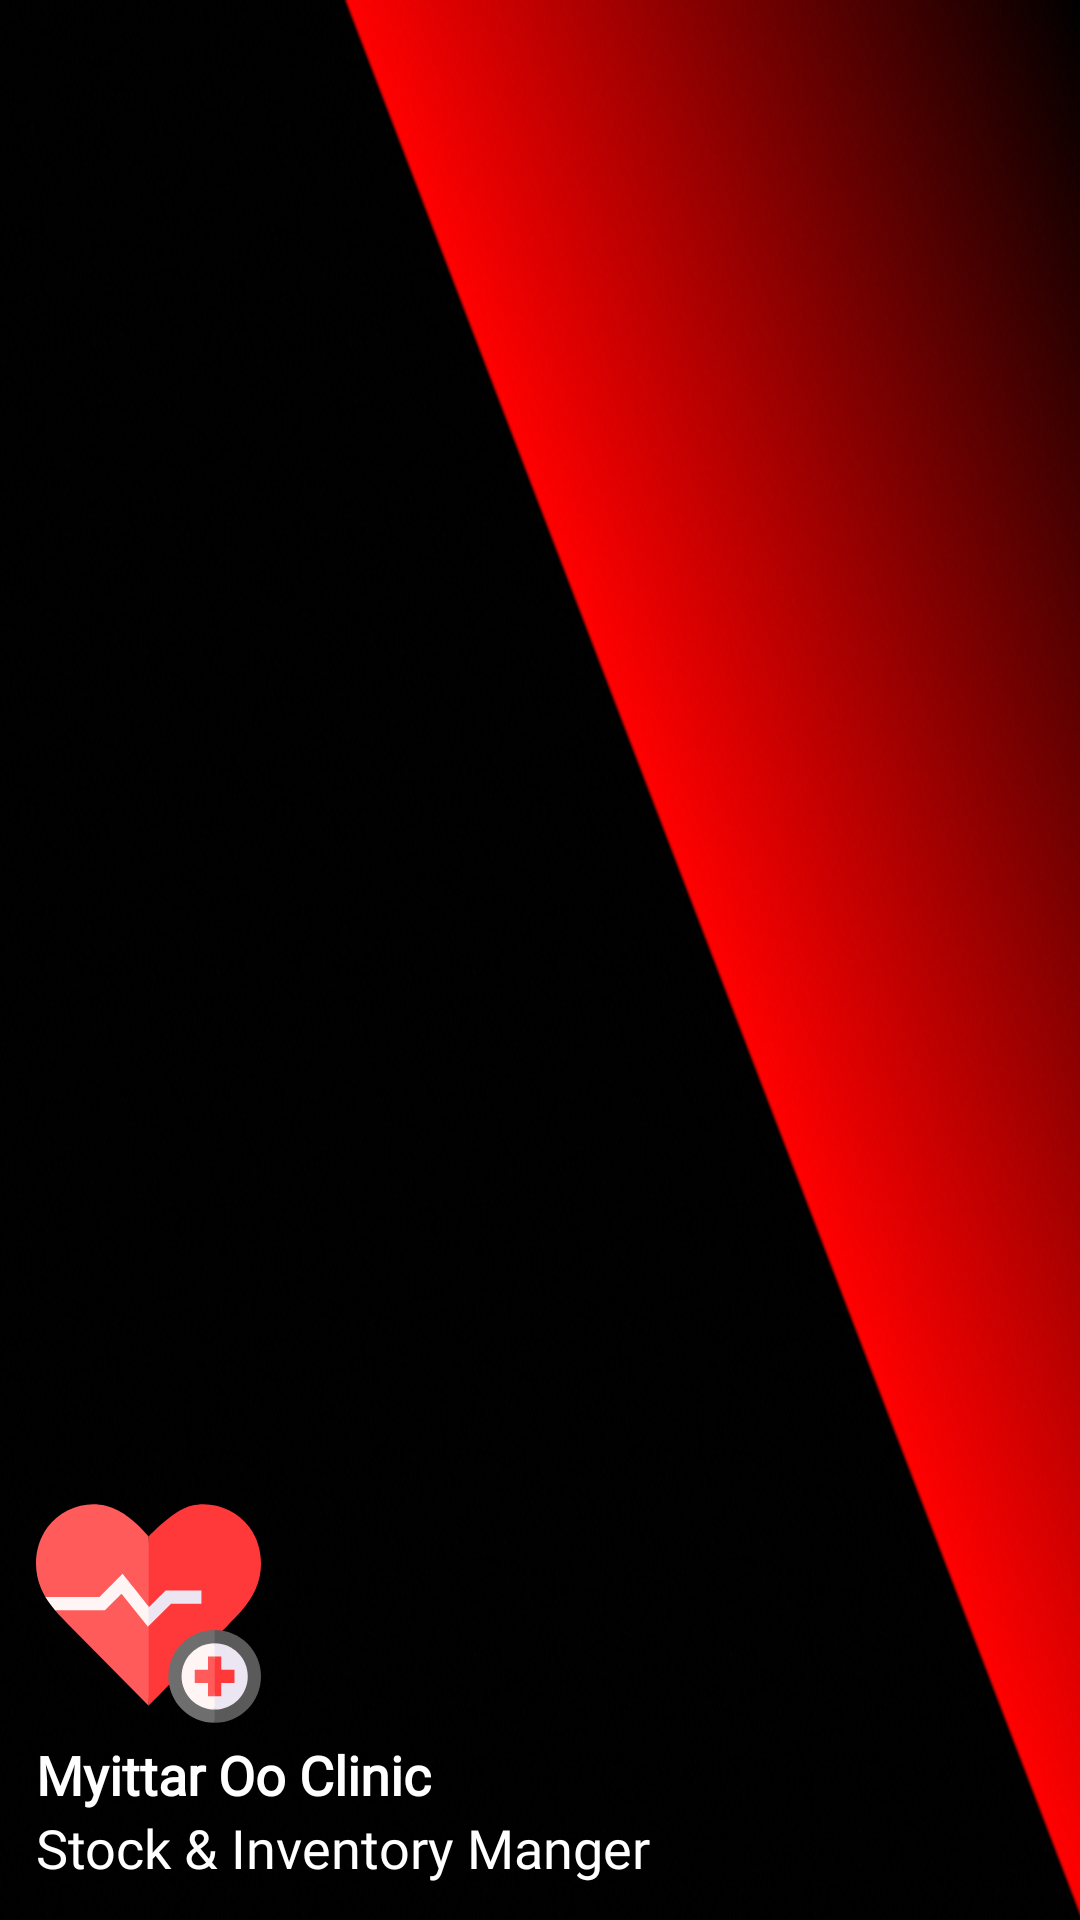

Write the Android layout XML for this screen, with the resource values it uses.
<!-- AndroidManifest.xml: application theme Theme.MyittarOoStockInventoryManger -->
<!-- res/layout/header_navigation_drawer.xml -->
<?xml version="1.0" encoding="utf-8"?>
<LinearLayout xmlns:android="http://schemas.android.com/apk/res/android"
    android:layout_width="match_parent"
    android:layout_height="200dp"
    android:background="@drawable/drawer_background"
    android:elevation="8dp"
    android:gravity="bottom"
    android:orientation="vertical"
    android:paddingStart="12dp"
    android:paddingBottom="12dp">

    <ImageView
        android:layout_width="75dp"
        android:layout_height="75dp"
        android:src="@drawable/ic_clinic_logo"
        android:layout_marginBottom="4dp"/>

    <TextView
        android:layout_width="wrap_content"
        android:layout_height="wrap_content"
        android:fontFamily="@font/risque"
        android:text="Myittar Oo Clinic"
        android:textColor="@color/white"
        android:textSize="18sp"
        android:textStyle="bold"/>

    <TextView
        android:layout_width="wrap_content"
        android:layout_height="wrap_content"
        android:fontFamily="@font/risque"
        android:text="Stock &amp; Inventory Manger"
        android:textColor="@color/white"
        android:textSize="18sp" />

</LinearLayout>
<!-- resources referenced by this layout -->
<resources>
  <color name="white">#FFFFFFFF</color>
  <!-- drawable drawer_background: png bitmap (drawable, 278616 bytes) -->
  <!-- drawable ic_clinic_logo: vector/xml drawable (drawable, 2326 chars, omitted) -->
  <style name="Theme.MyittarOoStockInventoryManger" parent="Theme.MaterialComponents.DayNight.NoActionBar">
          
          <item name="colorPrimary">@color/purple_500</item>
          <item name="colorPrimaryVariant">@color/purple_700</item>
          <item name="colorOnPrimary">@color/white</item>
          
          <item name="colorSecondary">@color/teal_200</item>
          <item name="colorSecondaryVariant">@color/teal_700</item>
          <item name="colorOnSecondary">@color/black</item>
          
          <item name="android:statusBarColor" tools:targetApi="l">@color/black</item>
          
  
      </style>
  <color name="purple_500">#FF6200EE</color>
  <color name="purple_700">#FF3700B3</color>
  <color name="teal_200">#FF03DAC5</color>
  <color name="teal_700">#FF018786</color>
  <color name="black">#FF000000</color>
</resources>
